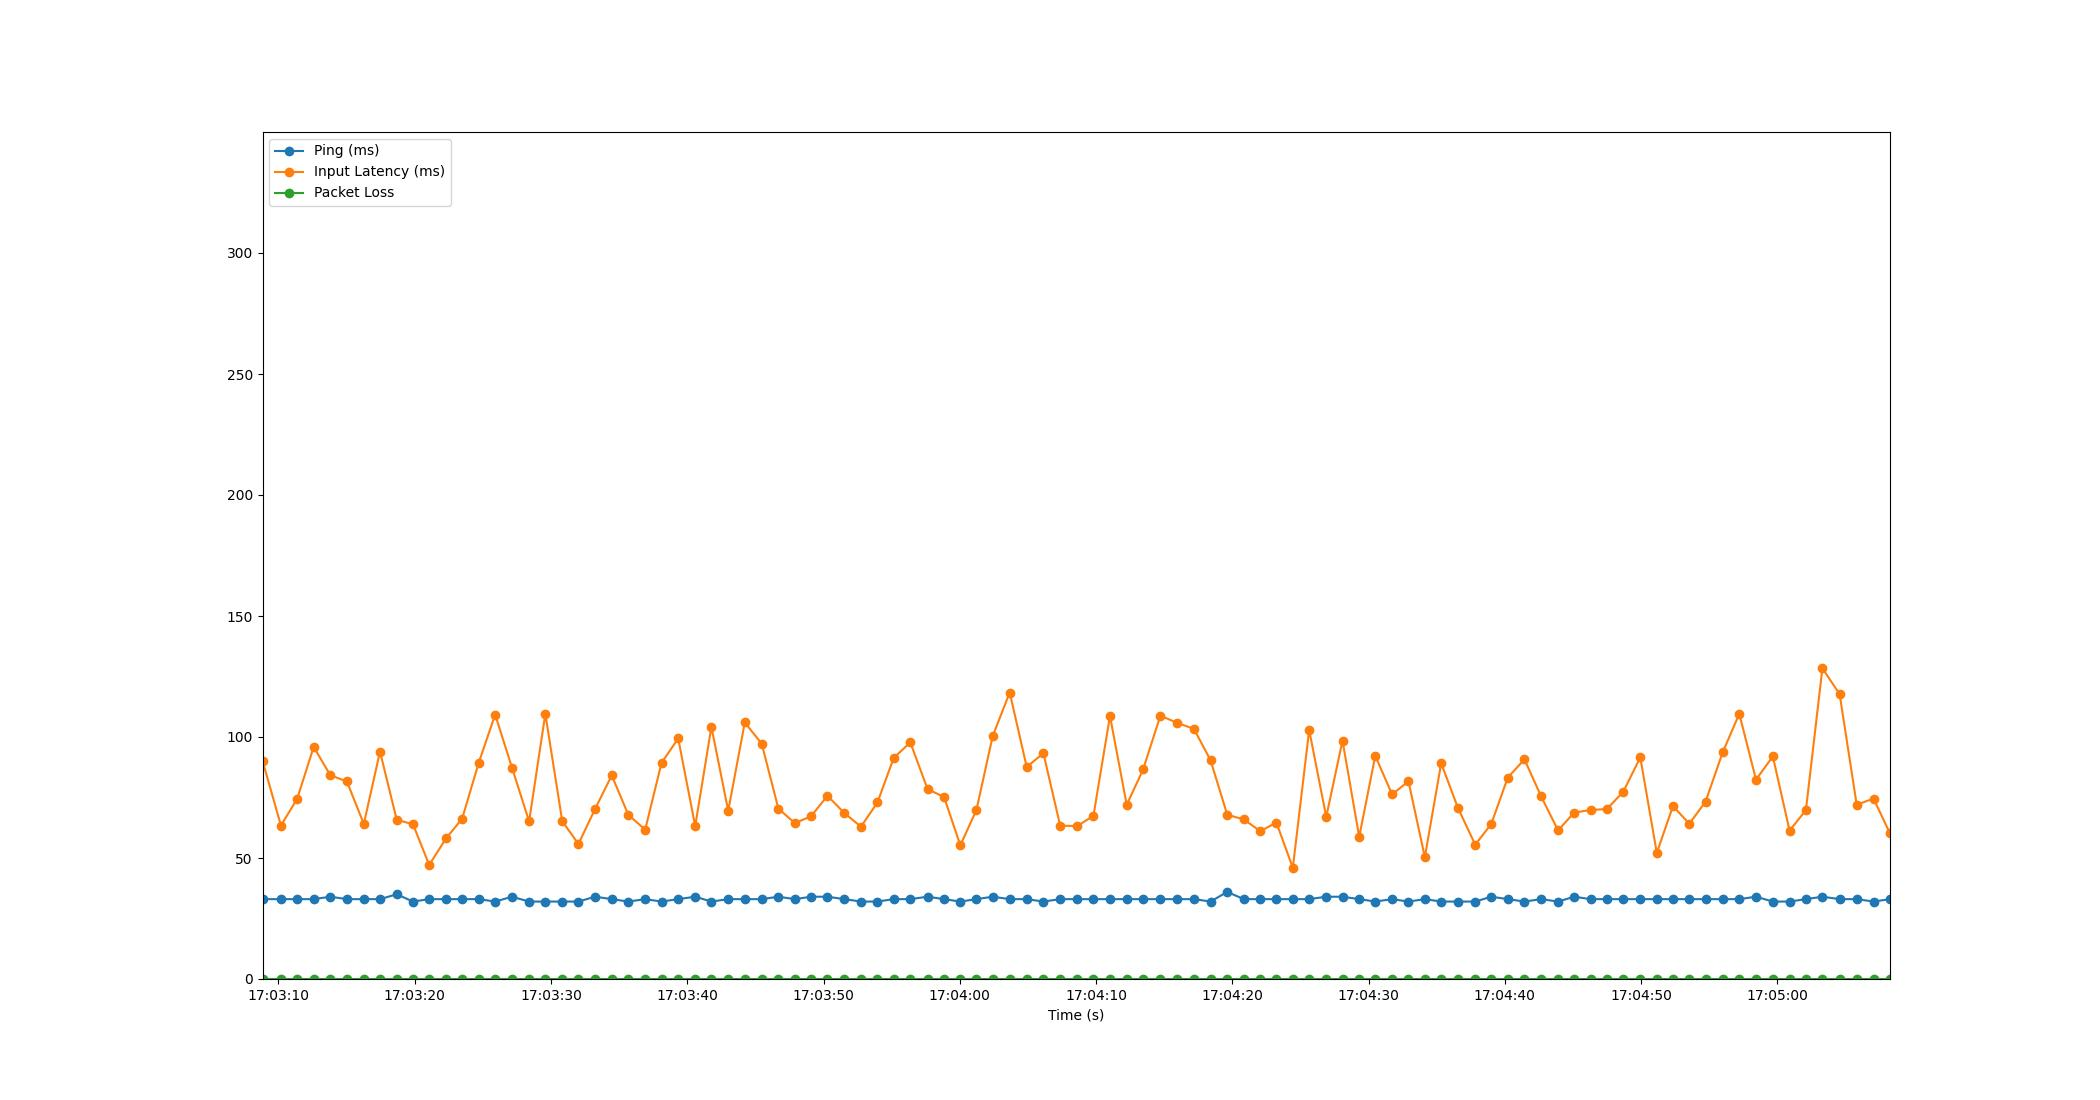

Source data for this figure (header and first rows):
Time, Timestamp, Ping, Packet Loss, Input Latency
2.384185791015625e-06, 2023-07-20 17:03:08.827449, 33, 0, 90.21
1.353, 2023-07-20 17:03:10.180192, 33, 0, 63.42
2.544, 2023-07-20 17:03:11.371404, 33, 0, 74.45
3.755, 2023-07-20 17:03:12.582716, 33, 0, 95.91
4.979, 2023-07-20 17:03:13.806746, 34, 0, 84.19
6.191, 2023-07-20 17:03:15.018575, 33, 0, 81.63
7.437, 2023-07-20 17:03:16.264120, 33, 0, 64.08
8.623, 2023-07-20 17:03:17.450768, 33, 0, 93.99
9.85, 2023-07-20 17:03:18.677330, 35, 0, 65.81
11.04, 2023-07-20 17:03:19.872246, 32, 0, 63.94
12.24, 2023-07-20 17:03:21.062584, 33, 0, 47.14
13.47, 2023-07-20 17:03:22.298685, 33, 0, 58.1
14.65, 2023-07-20 17:03:23.481392, 33, 0, 66.27
15.87, 2023-07-20 17:03:24.695043, 33, 0, 89.34
17.08, 2023-07-20 17:03:25.903447, 32, 0, 109.3
18.31, 2023-07-20 17:03:27.136120, 34, 0, 87.35
19.57, 2023-07-20 17:03:28.394460, 32, 0, 65.13
20.76, 2023-07-20 17:03:29.584215, 32, 0, 109.6
22, 2023-07-20 17:03:30.827277, 32, 0, 65.18
23.19, 2023-07-20 17:03:32.014658, 32, 0, 55.82
24.41, 2023-07-20 17:03:33.235328, 34, 0, 70.23
25.63, 2023-07-20 17:03:34.458282, 33, 0, 84.14
26.85, 2023-07-20 17:03:35.676261, 32, 0, 67.82
28.08, 2023-07-20 17:03:36.912100, 33, 0, 61.72
29.28, 2023-07-20 17:03:38.112065, 32, 0, 89.29
30.51, 2023-07-20 17:03:39.335937, 33, 0, 99.41
31.76, 2023-07-20 17:03:40.584221, 34, 0, 63.19
32.94, 2023-07-20 17:03:41.772210, 32, 0, 104.2
34.18, 2023-07-20 17:03:43.007763, 33, 0, 69.49
35.4, 2023-07-20 17:03:44.222991, 33, 0, 106
36.64, 2023-07-20 17:03:45.466927, 33, 0, 97.2
37.86, 2023-07-20 17:03:46.687518, 34, 0, 70.44
39.07, 2023-07-20 17:03:47.899480, 33, 0, 64.38
40.27, 2023-07-20 17:03:49.094622, 34, 0, 67.28
41.46, 2023-07-20 17:03:50.288979, 34, 0, 75.72
42.71, 2023-07-20 17:03:51.536197, 33, 0, 68.56
43.92, 2023-07-20 17:03:52.749383, 32, 0, 62.93
45.13, 2023-07-20 17:03:53.957674, 32, 0, 72.94
46.33, 2023-07-20 17:03:55.154026, 33, 0, 91.35
47.54, 2023-07-20 17:03:56.370605, 33, 0, 97.78
48.81, 2023-07-20 17:03:57.637368, 34, 0, 78.45
50.02, 2023-07-20 17:03:58.845898, 33, 0, 75.21
51.21, 2023-07-20 17:04:00.041716, 32, 0, 55.25
52.4, 2023-07-20 17:04:01.225815, 33, 0, 69.86
53.59, 2023-07-20 17:04:02.415583, 34, 0, 100.3
54.84, 2023-07-20 17:04:03.666177, 33, 0, 118.4
56.09, 2023-07-20 17:04:04.913280, 33, 0, 87.6
57.31, 2023-07-20 17:04:06.138236, 32, 0, 93.3
58.54, 2023-07-20 17:04:07.371246, 33, 0, 63.37
59.8, 2023-07-20 17:04:08.625581, 33, 0, 63.2
60.98, 2023-07-20 17:04:09.811181, 33, 0, 67.44
62.2, 2023-07-20 17:04:11.025825, 33, 0, 108.7
63.42, 2023-07-20 17:04:12.252215, 33, 0, 71.98
64.63, 2023-07-20 17:04:13.455811, 33, 0, 86.59
65.9, 2023-07-20 17:04:14.724235, 33, 0, 108.8
67.13, 2023-07-20 17:04:15.955214, 33, 0, 105.8
68.36, 2023-07-20 17:04:17.187360, 33, 0, 103.4
69.58, 2023-07-20 17:04:18.408212, 32, 0, 90.35
70.8, 2023-07-20 17:04:19.630302, 36, 0, 67.9
72.02, 2023-07-20 17:04:20.843812, 33, 0, 65.92
... 39 more rows
